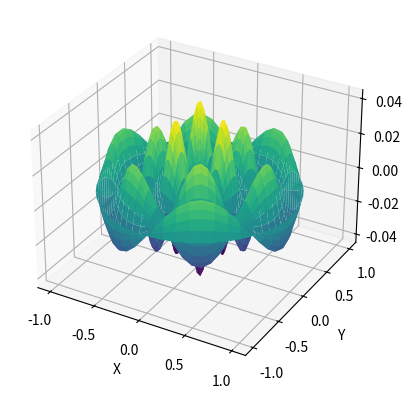
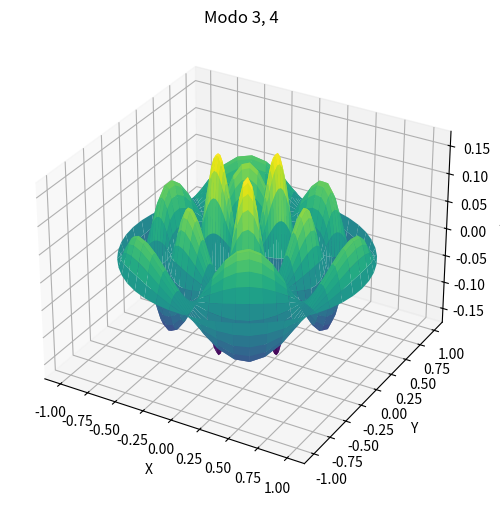
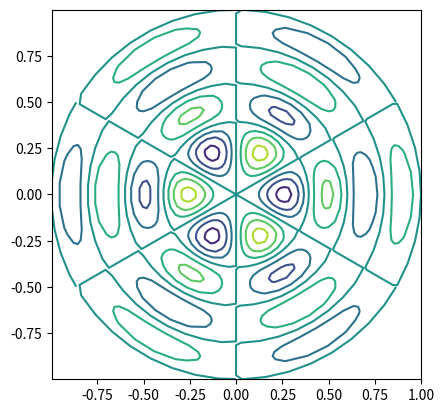
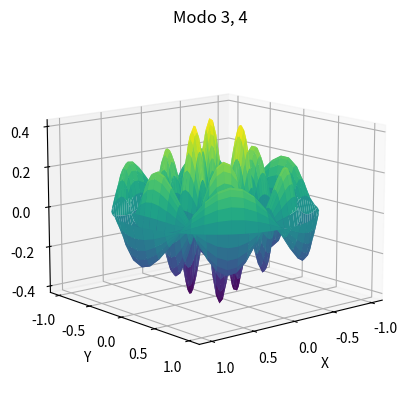

Write Python code to recreate these figures, in order.
# -*- coding: utf-8 -*-
"""
Created on Fri Dec  8 14:58:24 2023

[redacted]
"""

import numpy as np
from scipy.special import jv, jn_zeros
import matplotlib.pyplot as plt
from matplotlib.animation import FuncAnimation
#%% Parameters
Nr = 50
N_phi = 50
N_steps = 10000
radius = 1
c = 1
dphi = 2*np.pi/N_phi
dr = radius/Nr
dt = 0.001
CFL=c*dt*(1/dr+1/dphi)
print(CFL)



#%% Initial conditions
r = np.linspace(0, radius, Nr)
phi = np.linspace(0, 2*np.pi, N_phi)
R, phi = np.meshgrid(r, phi)
X = R*np.cos(phi)
Y = R*np.sin(phi)
#%% Modos Simples
m=3
n=4
kth_zero = jn_zeros(m, n)[n-1]
Z = np.cos(m*phi) * jv(m, kth_zero*R/radius)#a tiempo t=0
u = np.zeros((N_steps, Nr, N_phi))
u[0, :, :] = Z.T/10
#%% Plot de combinación inicial
fig = plt.figure()
ax = fig.add_subplot(111, projection='3d')
M = u[0]  # Or choose another time step to visualize

ax.plot_surface(X.T, Y.T, M, cmap='viridis')
ax.set_xlabel('X')
ax.set_ylabel('Y')
ax.set_zlabel('Z')
plt.show()
#%% Evolución temproal


for t in range (N_steps):
    u[t,:,:]=Z.T * np.cos(c * jn_zeros(m, n)[n-1] * t)

#%% Plot 11
fig = plt.figure(figsize=(6, 6))
ax = fig.add_subplot(111, projection='3d')
Z = u[7000]  # Or choose another time step to visualize # Crece hasta 150 maximo en 610
# Recien en 900 empieza a cambiar el sentido
ax.plot_surface(X.T, Y.T, Z, cmap='viridis')
ax.set_xlabel('X')
ax.set_ylabel('Y')
ax.set_zlabel('Z')
ax.set_title("Modo {}, {}".format(m, n))
ax.set_xlabel('X')
ax.set_ylabel('Y')
ax.set_zlabel('Z')
#ax.set_zlim(-181, 181)
#ax.view_init(azim=35, elev=13)
plt.show()
#%%
fig.savefig('modo34analitico.pdf', bbox_inches='tight')
#%%
fig, ax = plt.subplots()

ax.contour(X.T, Y.T, Z)
ax.set_aspect('equal')
#%% Animation

fig = plt.figure()
ax3d = fig.add_subplot(111, projection='3d')

# Inicializa la superficie 3D
Z_3d = u[0]
surf = [ax3d.plot_surface(X.T, Y.T, Z_3d, cmap='viridis')]
# Set Z-axis limits
u_flat = u.flatten()

maximo= np.max(u_flat)
minimo=np.min(u_flat)
if abs(maximo)<=abs(minimo):    
    ax3d.set_zlim(-maximo, maximo)
else:
    ax3d.set_zlim(-maximo, maximo)

#ax3d.set_zlim(-250, 250)
ax3d.set_title("Modo {}, {}".format(m, n))
ax3d.set_xlabel('X')
ax3d.set_ylabel('Y')
ax3d.set_zlabel('Z')
ax3d.view_init(azim=50, elev=13)
# Función de actualización para la animación
def update(i):
    index = i*10
    if index < len(u):
        Z_3d = u[index]
        surf[0].remove()
        surf[0] = ax3d.plot_surface(X.T, Y.T, Z_3d, cmap='viridis')

ani = FuncAnimation(fig, update, frames=range(N_steps), interval=10, blit=False, repeat=False)


plt.show()